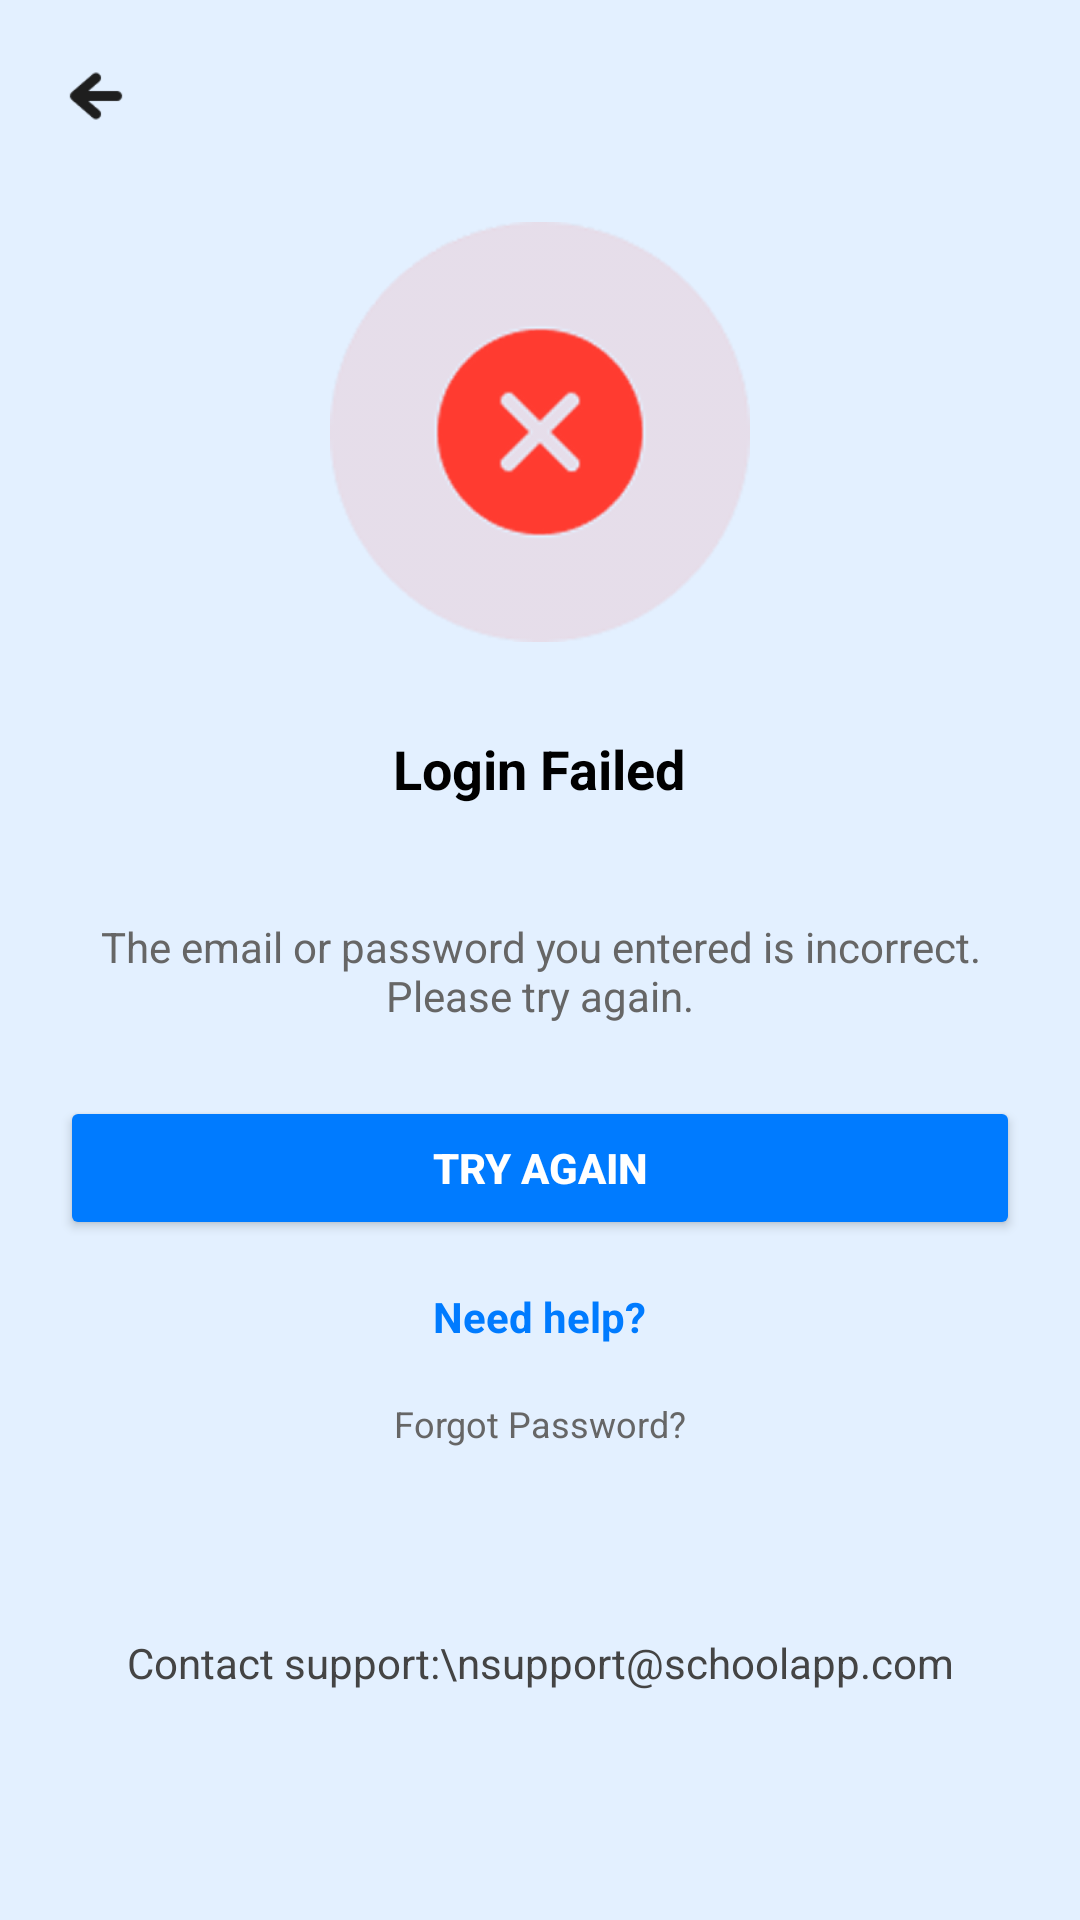

Produce the Android XML layout that renders to this screen, including the resource entries it uses.
<!-- AndroidManifest.xml: application theme Theme.Educonnect -->
<!-- res/layout/activity_teacherloginerrorpage.xml -->
<?xml version="1.0" encoding="utf-8"?>
<ScrollView xmlns:android="http://schemas.android.com/apk/res/android"
    android:id="@+id/teacherloginerrorpage"
    android:layout_width="match_parent"
    android:layout_height="match_parent"
    android:background="#E3F0FF"
    android:padding="20dp">

    <LinearLayout
        android:layout_width="match_parent"
        android:layout_height="wrap_content"
        android:orientation="vertical">

        
        <ImageView
            android:id="@+id/backArrowBtn"
            android:layout_width="24dp"
            android:layout_height="24dp"
            android:src="@drawable/left_arrow"
            android:contentDescription="Back"
            android:layout_gravity="start"
            android:layout_marginBottom="24dp" />

        <ImageView
            android:layout_width="140dp"
            android:layout_height="152dp"
            android:layout_gravity="center_horizontal"
            android:layout_marginBottom="24dp"
            android:src="@drawable/loginerror" />

        <TextView
            android:layout_width="wrap_content"
            android:layout_height="50dp"
            android:layout_gravity="center_horizontal"
            android:layout_marginBottom="12dp"
            android:text="Login Failed"
            android:textColor="#000000"
            android:textSize="18sp"
            android:textStyle="bold" />

        <TextView
            android:layout_width="wrap_content"
            android:layout_height="wrap_content"
            android:layout_gravity="center_horizontal"
            android:layout_marginBottom="24dp"
            android:gravity="center"
            android:text="The email or password you entered is incorrect. Please try again."
            android:textColor="#666666"
            android:textSize="14sp" />

        
        <Button
            android:id="@+id/tryAgainButton"
            android:layout_width="match_parent"
            android:layout_height="wrap_content"
            android:layout_marginBottom="16dp"
            android:backgroundTint="#007BFF"
            android:text="Try Again"
            android:textColor="#FFFFFF"
            android:textStyle="bold" />

        <TextView
            android:layout_width="wrap_content"
            android:layout_height="33dp"
            android:layout_gravity="center_horizontal"
            android:layout_marginBottom="4dp"
            android:text="Need help?"
            android:textColor="#007BFF"
            android:textSize="14sp"
            android:textStyle="bold" />

        
        <TextView
            android:id="@+id/forgotPasswordText"
            android:layout_width="wrap_content"
            android:layout_height="28dp"
            android:layout_gravity="center_horizontal"
            android:layout_marginBottom="24dp"
            android:text="Forgot Password?"
            android:textColor="#666666"
            android:textSize="12sp" />

        <TextView
            android:layout_width="wrap_content"
            android:layout_height="72dp"
            android:layout_gravity="center_horizontal"
            android:gravity="center"
            android:text="Contact support:\nsupport@schoolapp.com"
            android:textColor="#444444"
            android:textSize="14sp" />

    </LinearLayout>
</ScrollView>
<!-- resources referenced by this layout -->
<resources>
  <!-- drawable left_arrow: png bitmap (drawable, 826 bytes) -->
  <!-- drawable loginerror: png bitmap (drawable, 25205 bytes) -->
  <style name="Theme.Educonnect" parent="Base.Theme.Educonnect" />
  <style name="Base.Theme.Educonnect" parent="Theme.Material3.DayNight.NoActionBar">
          
          
      </style>
</resources>
